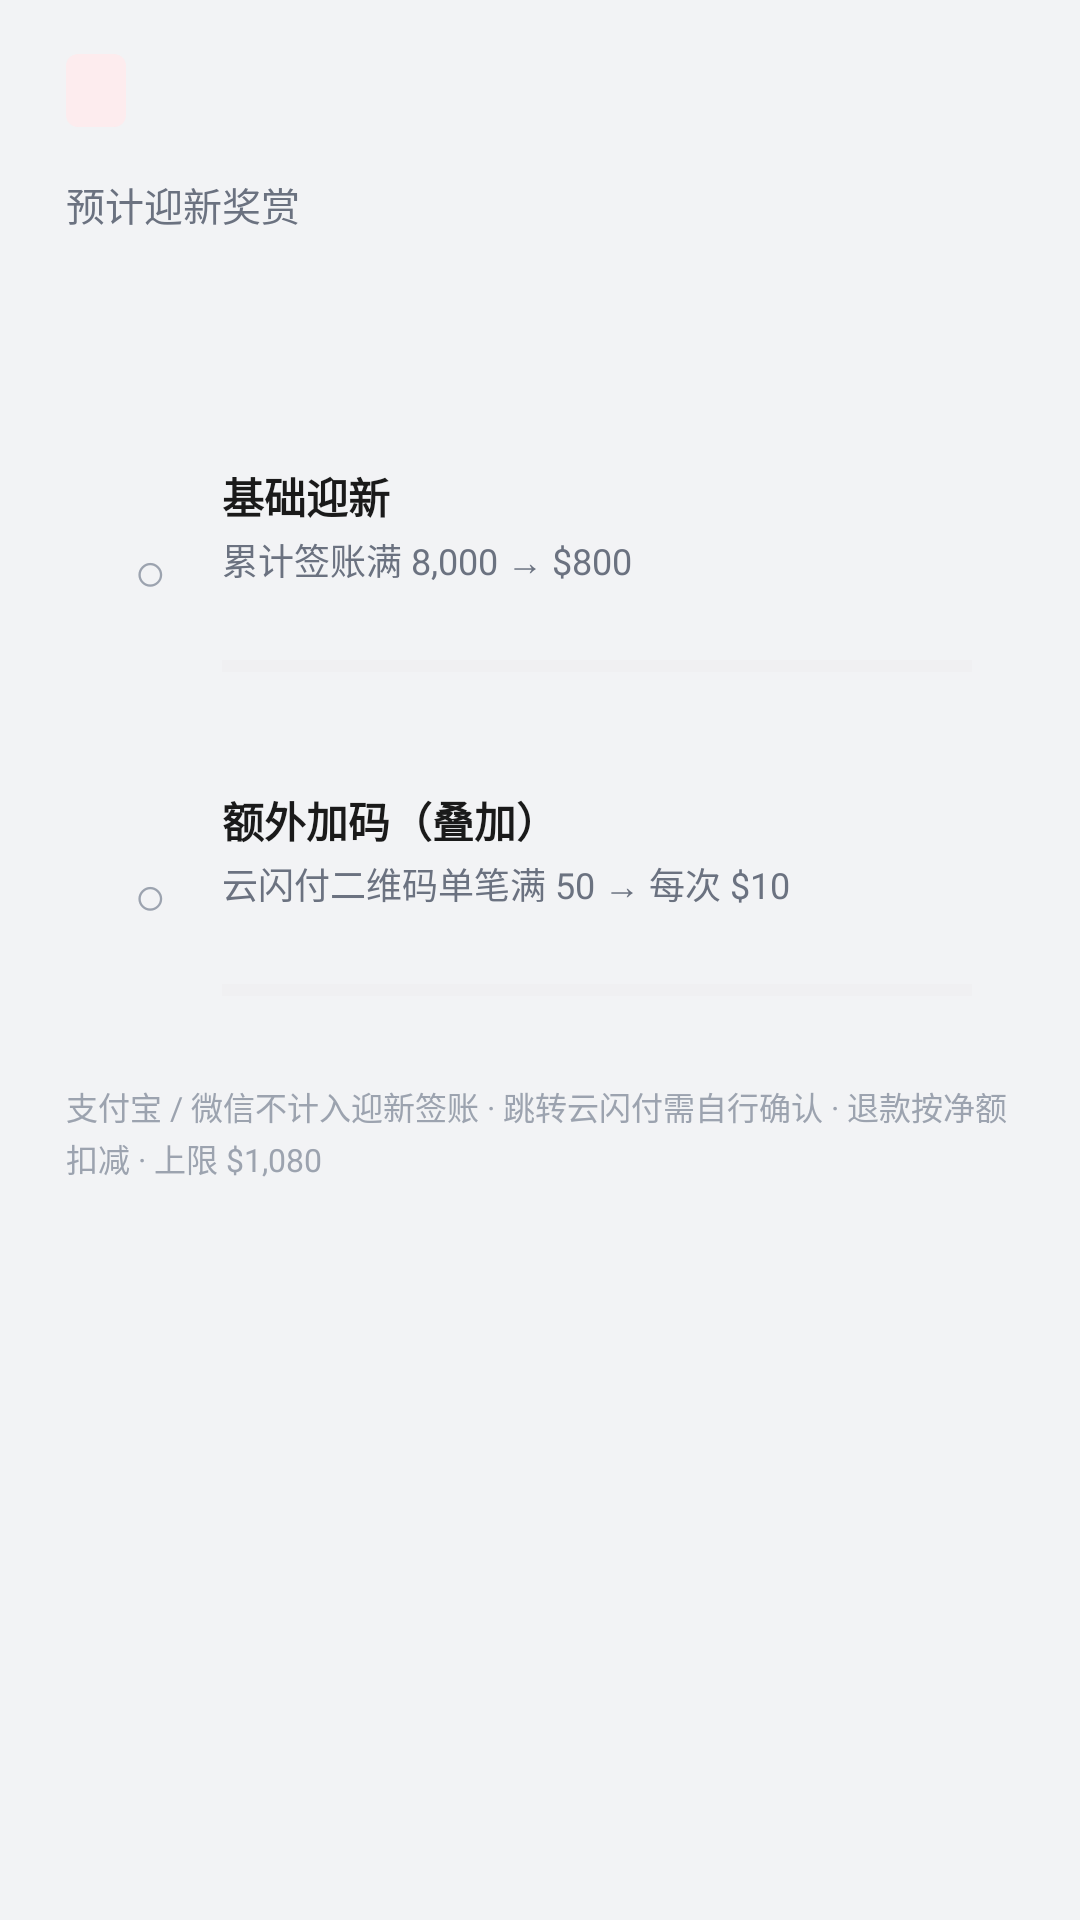

This screen was rendered from an Android layout file. Write that file and the resources it references.
<!-- AndroidManifest.xml: application theme AppTheme -->
<!-- res/layout/layout_welcome_detail.xml -->
<?xml version="1.0" encoding="utf-8"?>
<LinearLayout xmlns:android="http://schemas.android.com/apk/res/android"
    xmlns:tools="http://schemas.android.com/tools"
    android:layout_width="match_parent"
    android:layout_height="wrap_content"
    android:orientation="vertical"
    android:paddingStart="22dp"
    android:paddingEnd="22dp"
    android:paddingTop="18dp"
    android:paddingBottom="14dp">

    
    <LinearLayout
        android:layout_width="match_parent"
        android:layout_height="wrap_content"
        android:orientation="horizontal"
        android:gravity="center_vertical">

        <TextView
            android:id="@+id/tv_wd_status"
            android:layout_width="wrap_content"
            android:layout_height="wrap_content"
            android:background="@drawable/bg_chip_red"
            android:paddingStart="10dp"
            android:paddingEnd="10dp"
            android:paddingTop="4dp"
            android:paddingBottom="4dp"
            android:textColor="@color/chip_red_text"
            android:textSize="12sp"
            android:textStyle="bold"
            tools:text="剩余 45 天" />

        <TextView
            android:id="@+id/tv_wd_window"
            android:layout_width="0dp"
            android:layout_height="wrap_content"
            android:layout_weight="1"
            android:gravity="end"
            android:textColor="@color/text_hint"
            android:textSize="11sp"
            tools:text="11-01 ~ 12-30" />
    </LinearLayout>

    
    <TextView
        android:layout_width="wrap_content"
        android:layout_height="wrap_content"
        android:layout_marginTop="16dp"
        android:text="预计迎新奖赏"
        android:textColor="@color/text_secondary"
        android:textSize="13sp" />

    <TextView
        android:id="@+id/tv_wd_reward"
        android:layout_width="wrap_content"
        android:layout_height="wrap_content"
        android:layout_marginTop="2dp"
        android:textColor="@color/hsbc_red"
        android:textSize="34sp"
        android:textStyle="bold"
        tools:text="$300 / $1,080" />

    
    <LinearLayout
        android:id="@+id/card_wd_base"
        android:layout_width="match_parent"
        android:layout_height="wrap_content"
        android:layout_marginTop="16dp"
        android:background="@drawable/bg_card"
        android:gravity="center_vertical"
        android:orientation="horizontal"
        android:padding="14dp">

        <TextView
            android:id="@+id/tv_wd_base_mark"
            android:layout_width="28dp"
            android:layout_height="28dp"
            android:gravity="center"
            android:text="○"
            android:textColor="@color/text_hint"
            android:textSize="18sp" />

        <LinearLayout
            android:layout_width="0dp"
            android:layout_height="wrap_content"
            android:layout_weight="1"
            android:layout_marginStart="10dp"
            android:orientation="vertical">

            <TextView
                android:layout_width="wrap_content"
                android:layout_height="wrap_content"
                android:text="基础迎新"
                android:textColor="@color/text_primary"
                android:textSize="14sp"
                android:textStyle="bold" />

            <TextView
                android:layout_width="wrap_content"
                android:layout_height="wrap_content"
                android:layout_marginTop="2dp"
                android:text="累计签账满 8,000 → $800"
                android:textColor="@color/text_secondary"
                android:textSize="12sp" />

            <TextView
                android:id="@+id/tv_wd_base_progress"
                android:layout_width="wrap_content"
                android:layout_height="wrap_content"
                android:layout_marginTop="3dp"
                android:textColor="@color/text_hint"
                android:textSize="11sp"
                tools:text="¥5,200 / ¥8,000" />

            <ProgressBar
                android:id="@+id/progress_wd_base"
                style="@android:style/Widget.Material.ProgressBar.Horizontal"
                android:layout_width="match_parent"
                android:layout_height="6dp"
                android:layout_marginTop="6dp"
                android:max="8000"
                android:progress="0"
                android:progressTint="@color/hsbc_red"
                android:progressBackgroundTint="#E8E8E8" />
        </LinearLayout>

        <TextView
            android:id="@+id/tv_wd_base_value"
            android:layout_width="wrap_content"
            android:layout_height="wrap_content"
            android:textColor="@color/text_hint"
            android:textSize="15sp"
            android:textStyle="bold"
            tools:text="$800" />
    </LinearLayout>

    
    <LinearLayout
        android:id="@+id/card_wd_bonus"
        android:layout_width="match_parent"
        android:layout_height="wrap_content"
        android:layout_marginTop="10dp"
        android:background="@drawable/bg_card"
        android:gravity="center_vertical"
        android:orientation="horizontal"
        android:padding="14dp">

        <TextView
            android:id="@+id/tv_wd_bonus_mark"
            android:layout_width="28dp"
            android:layout_height="28dp"
            android:gravity="center"
            android:text="○"
            android:textColor="@color/text_hint"
            android:textSize="18sp" />

        <LinearLayout
            android:layout_width="0dp"
            android:layout_height="wrap_content"
            android:layout_weight="1"
            android:layout_marginStart="10dp"
            android:orientation="vertical">

            <TextView
                android:layout_width="wrap_content"
                android:layout_height="wrap_content"
                android:text="额外加码（叠加）"
                android:textColor="@color/text_primary"
                android:textSize="14sp"
                android:textStyle="bold" />

            <TextView
                android:layout_width="wrap_content"
                android:layout_height="wrap_content"
                android:layout_marginTop="2dp"
                android:text="云闪付二维码单笔满 50 → 每次 $10"
                android:textColor="@color/text_secondary"
                android:textSize="12sp" />

            <TextView
                android:id="@+id/tv_wd_bonus_progress"
                android:layout_width="wrap_content"
                android:layout_height="wrap_content"
                android:layout_marginTop="3dp"
                android:textColor="@color/text_hint"
                android:textSize="11sp"
                tools:text="4 / 28 次 · $40 / $280" />

            <ProgressBar
                android:id="@+id/progress_wd_bonus"
                style="@android:style/Widget.Material.ProgressBar.Horizontal"
                android:layout_width="match_parent"
                android:layout_height="6dp"
                android:layout_marginTop="6dp"
                android:max="28"
                android:progress="0"
                android:progressTint="@color/hsbc_red"
                android:progressBackgroundTint="#E8E8E8" />
        </LinearLayout>

        <TextView
            android:id="@+id/tv_wd_bonus_value"
            android:layout_width="wrap_content"
            android:layout_height="wrap_content"
            android:textColor="@color/text_hint"
            android:textSize="15sp"
            android:textStyle="bold"
            tools:text="$40" />
    </LinearLayout>

    
    <TextView
        android:layout_width="match_parent"
        android:layout_height="wrap_content"
        android:layout_marginTop="14dp"
        android:text="支付宝 / 微信不计入迎新签账 · 跳转云闪付需自行确认 · 退款按净额扣减 · 上限 $1,080"
        android:textColor="@color/text_hint"
        android:textSize="10.5sp"
        android:lineSpacingExtra="2dp" />
</LinearLayout>
<!-- resources referenced by this layout -->
<resources>
  <color name="chip_red_text">#DB0011</color>
  <color name="hsbc_red">#DB0011</color>
  <color name="text_hint">#9CA3AF</color>
  <color name="text_primary">#1A1A1A</color>
  <color name="text_secondary">#6B7280</color>
  <!-- drawable bg_chip_red (drawable) -->
  <?xml version="1.0" encoding="utf-8"?>
  <shape xmlns:android="http://schemas.android.com/apk/res/android" android:shape="rectangle">
      <solid android:color="@color/chip_red_bg" />
      <corners android:radius="4dp" />
  </shape>
  <style name="AppTheme" parent="@android:style/Theme.Material.Light.NoActionBar">
          <item name="android:windowBackground">@color/bg</item>
          <item name="android:colorPrimary">@color/hsbc_red</item>
          <item name="android:colorPrimaryDark">@color/hsbc_red_dark</item>
          <item name="android:colorAccent">@color/hsbc_red</item>
          <item name="android:statusBarColor">@color/hsbc_red_dark</item>
          <item name="android:navigationBarColor">@color/white</item>
          <item name="android:windowLightStatusBar">false</item>
          <item name="android:windowOptOutEdgeToEdgeEnforcement">true</item>
      </style>
  <color name="chip_red_bg">#FDECEE</color>
  <color name="bg">#F2F3F5</color>
  <color name="hsbc_red_dark">#A6000D</color>
  <color name="white">#FFFFFF</color>
</resources>
